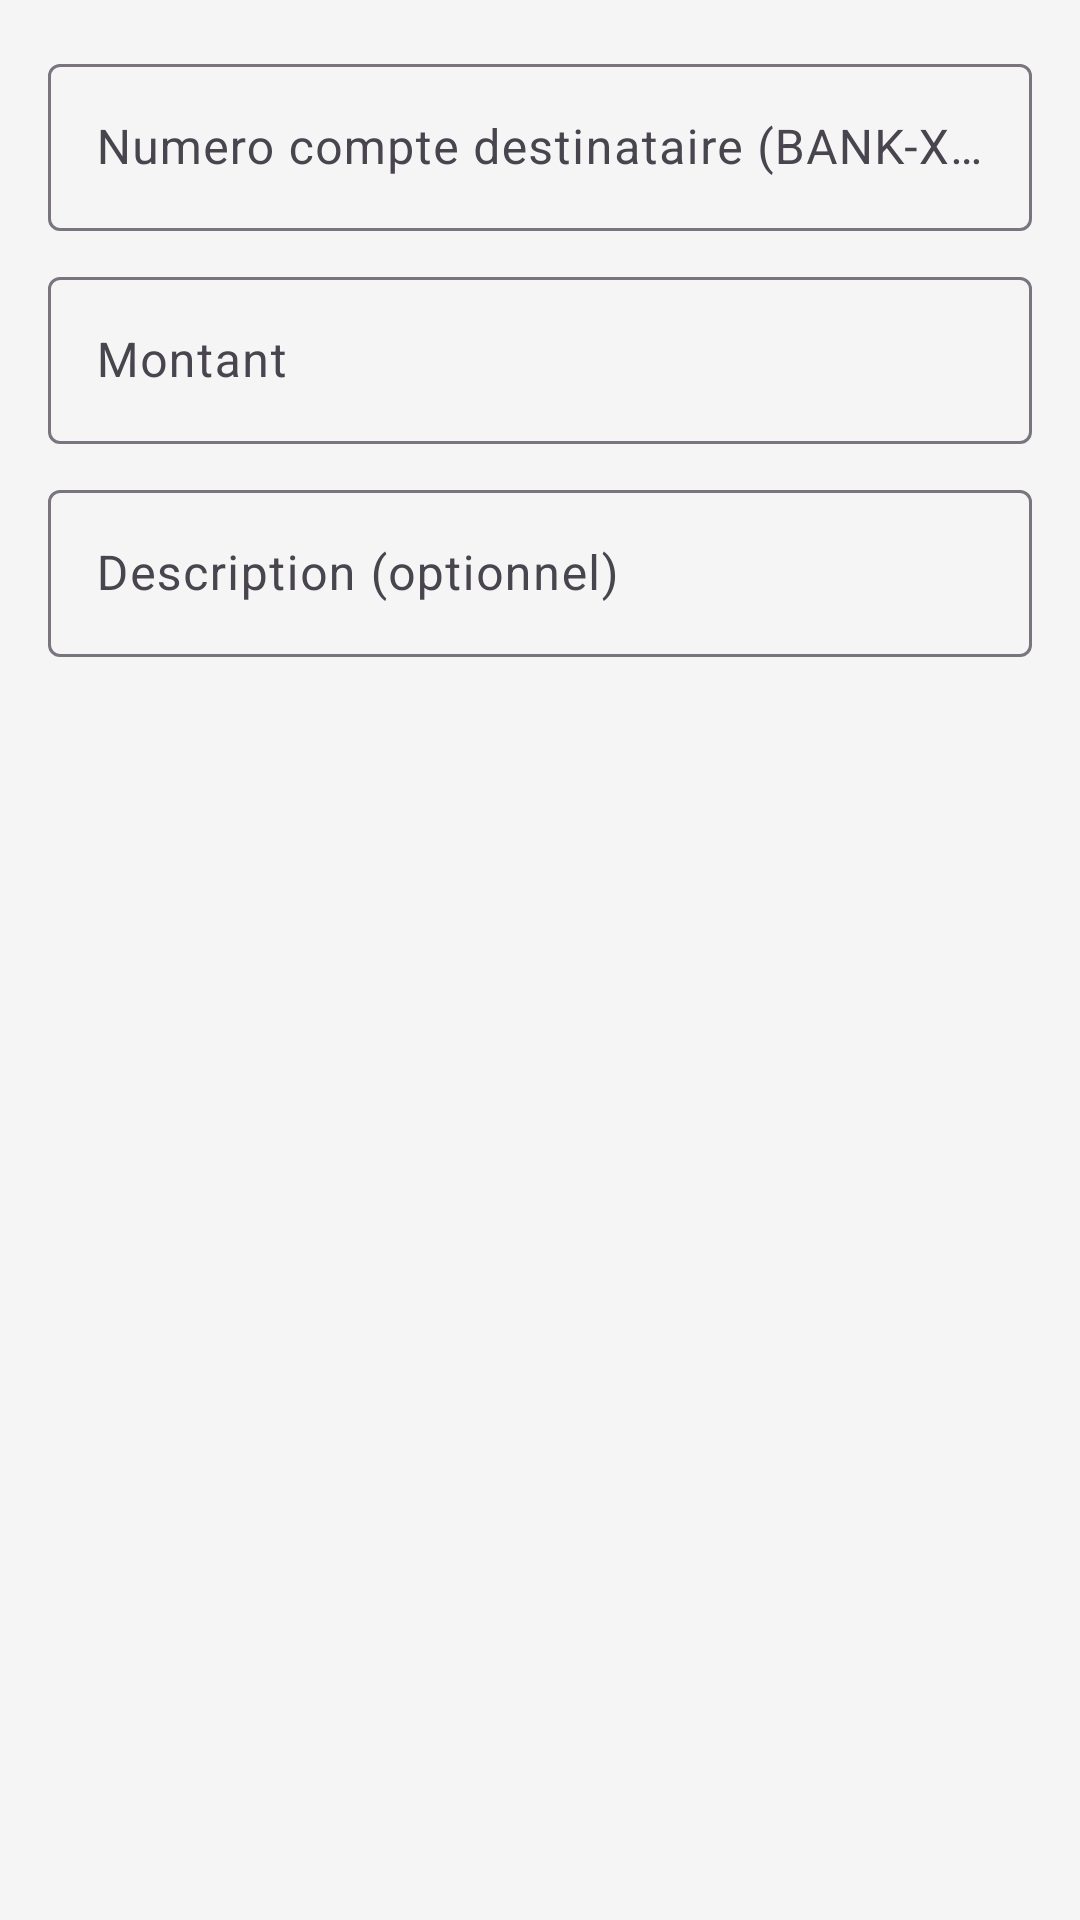

Produce the Android XML layout that renders to this screen, including the resource entries it uses.
<!-- AndroidManifest.xml: application theme Theme.BankingApp -->
<!-- res/layout/dialog_transfer.xml -->
<?xml version="1.0" encoding="utf-8"?>
<LinearLayout xmlns:android="http://schemas.android.com/apk/res/android"
    xmlns:app="http://schemas.android.com/apk/res-auto"
    android:layout_width="match_parent"
    android:layout_height="wrap_content"
    android:orientation="vertical"
    android:padding="16dp">

    <com.google.android.material.textfield.TextInputLayout
        android:layout_width="match_parent"
        android:layout_height="wrap_content"
        android:hint="@string/hint_to_account"
        style="@style/Widget.Material3.TextInputLayout.OutlinedBox">
        <com.google.android.material.textfield.TextInputEditText
            android:id="@+id/etToAccount"
            android:layout_width="match_parent"
            android:layout_height="wrap_content"
            android:inputType="text" />
    </com.google.android.material.textfield.TextInputLayout>

    <com.google.android.material.textfield.TextInputLayout
        android:layout_width="match_parent"
        android:layout_height="wrap_content"
        android:hint="@string/hint_amount"
        android:layout_marginTop="10dp"
        style="@style/Widget.Material3.TextInputLayout.OutlinedBox">
        <com.google.android.material.textfield.TextInputEditText
            android:id="@+id/etAmount"
            android:layout_width="match_parent"
            android:layout_height="wrap_content"
            android:inputType="numberDecimal" />
    </com.google.android.material.textfield.TextInputLayout>

    <com.google.android.material.textfield.TextInputLayout
        android:layout_width="match_parent"
        android:layout_height="wrap_content"
        android:hint="@string/hint_description"
        android:layout_marginTop="10dp"
        style="@style/Widget.Material3.TextInputLayout.OutlinedBox">
        <com.google.android.material.textfield.TextInputEditText
            android:id="@+id/etDescription"
            android:layout_width="match_parent"
            android:layout_height="wrap_content"
            android:inputType="text" />
    </com.google.android.material.textfield.TextInputLayout>
</LinearLayout>
<!-- resources referenced by this layout -->
<resources>
  <string name="hint_amount">Montant</string>
  <string name="hint_description">Description (optionnel)</string>
  <string name="hint_to_account">Numero compte destinataire (BANK-XXXXXXXX)</string>
  <style name="Theme.BankingApp" parent="Theme.Material3.DayNight.NoActionBar">
          <item name="colorPrimary">@color/primary</item>
          <item name="colorPrimaryVariant">@color/primaryDark</item>
          <item name="colorOnPrimary">@color/white</item>
          <item name="colorSecondary">@color/accent</item>
          <item name="colorOnSecondary">@color/textPrimary</item>
          <item name="android:windowBackground">@color/background</item>
          <item name="android:statusBarColor">@color/primaryDark</item>
      </style>
  <color name="primary">#1976D2</color>
  <color name="primaryDark">#0D47A1</color>
  <color name="white">#FFFFFF</color>
  <color name="accent">#FFC107</color>
  <color name="textPrimary">#212121</color>
  <color name="background">#F5F5F5</color>
</resources>
